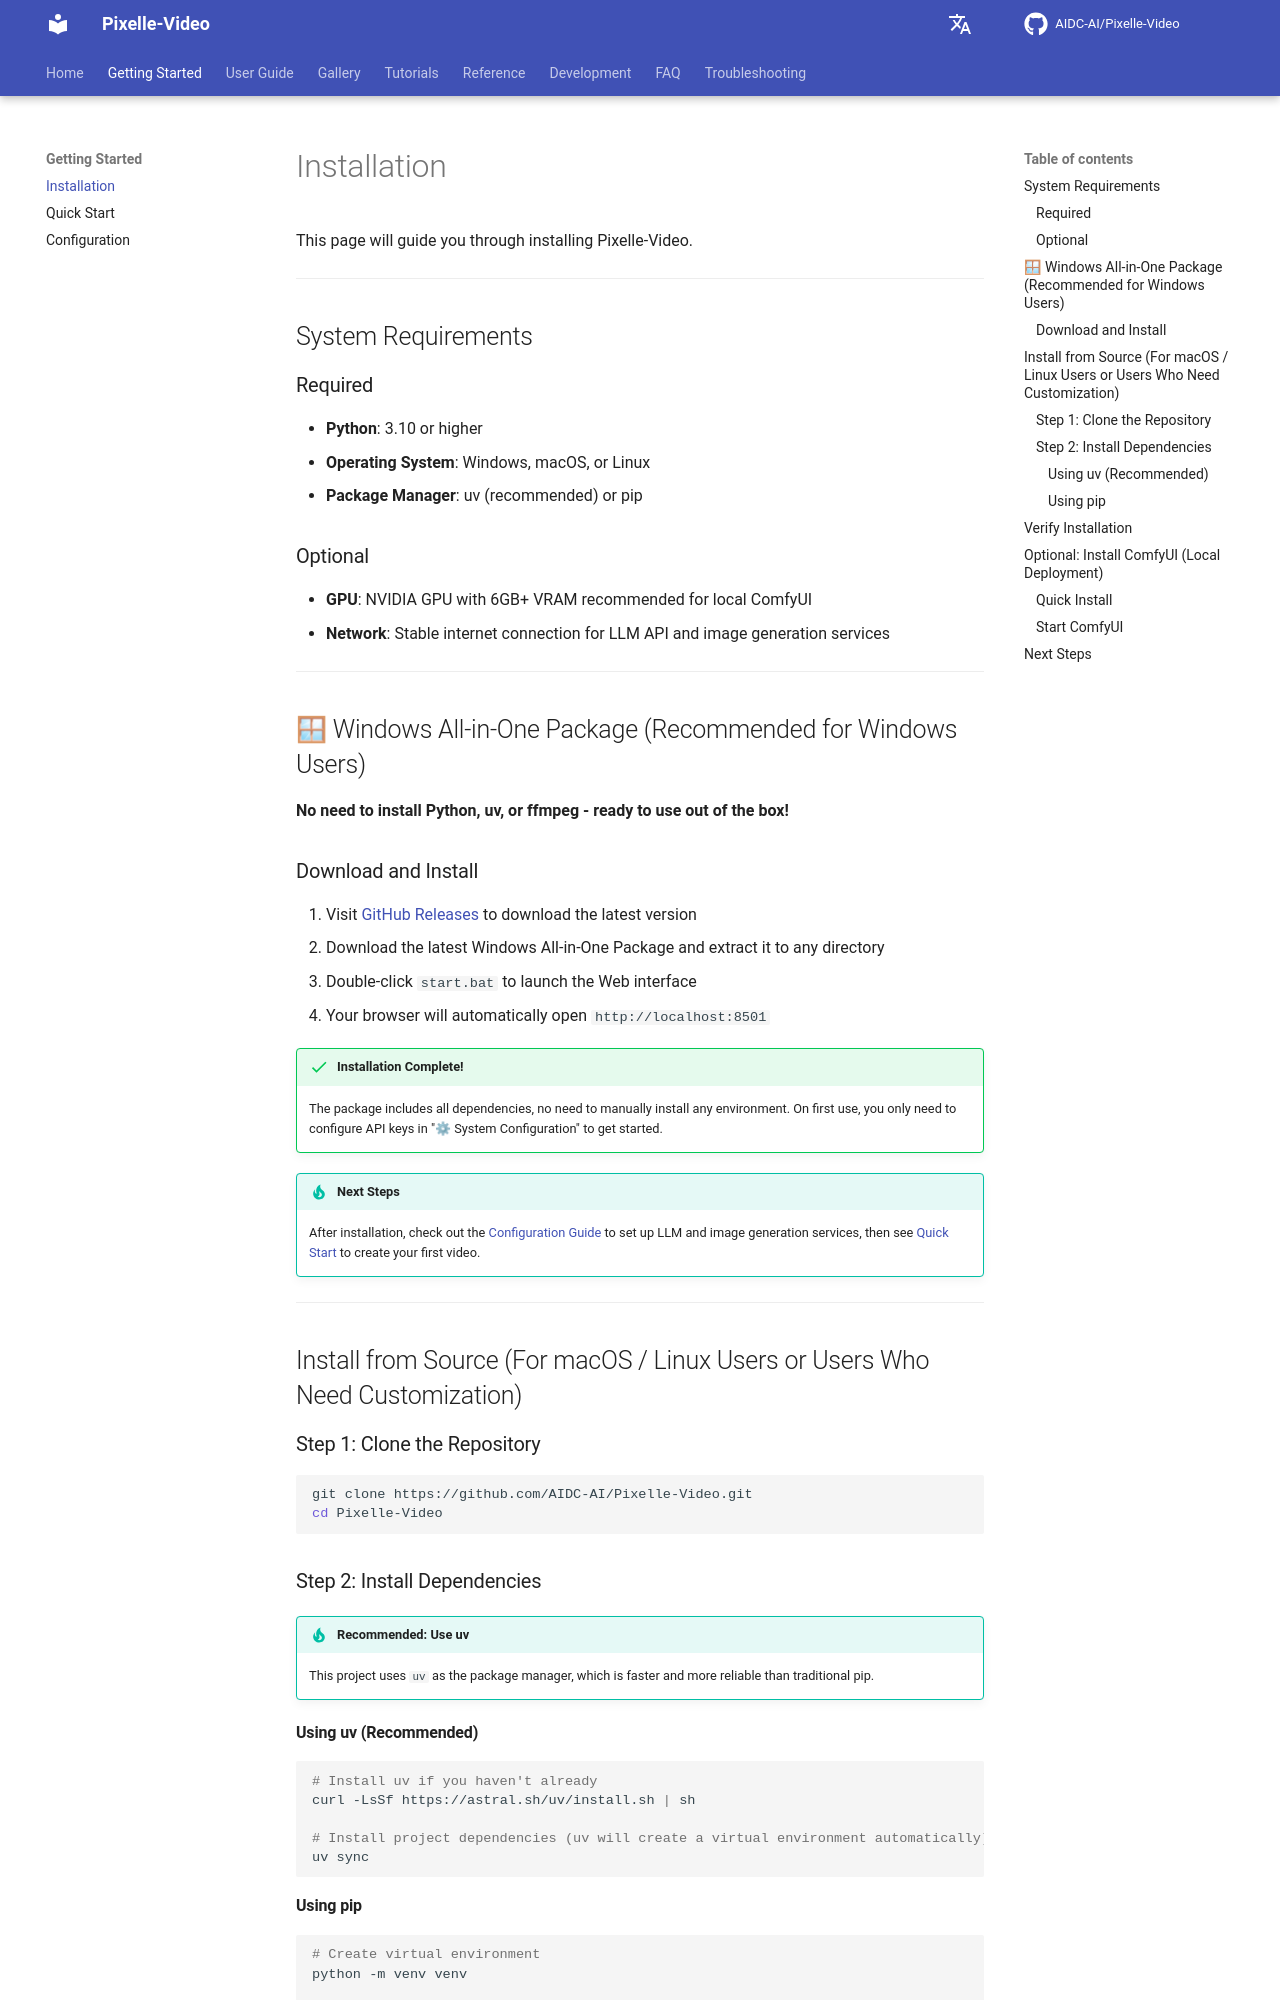

repository: Yhengei/AI-Video-Creator · page: getting-started/installation/index.html · generator: mkdocs

# Installation

This page will guide you through installing Pixelle-Video.

---

## System Requirements

### Required

- **Python**: 3.10 or higher
- **Operating System**: Windows, macOS, or Linux
- **Package Manager**: uv (recommended) or pip

### Optional

- **GPU**: NVIDIA GPU with 6GB+ VRAM recommended for local ComfyUI
- **Network**: Stable internet connection for LLM API and image generation services

---

## 🪟 Windows All-in-One Package (Recommended for Windows Users)

**No need to install Python, uv, or ffmpeg - ready to use out of the box!**

### Download and Install

1. Visit [GitHub Releases](https://github.com/AIDC-AI/Pixelle-Video/releases/latest) to download the latest version
2. Download the latest Windows All-in-One Package and extract it to any directory
3. Double-click `start.bat` to launch the Web interface
4. Your browser will automatically open `http://localhost:8501`

!!! success "Installation Complete!"
    The package includes all dependencies, no need to manually install any environment. On first use, you only need to configure API keys in "⚙ System Configuration" to get started.

!!! tip "Next Steps"
    After installation, check out the [Configuration Guide](configuration.md) to set up LLM and image generation services, then see [Quick Start](quick-start.md) to create your first video.

---

## Install from Source (For macOS / Linux Users or Users Who Need Customization)

### Step 1: Clone the Repository

```bash
git clone https://github.com/AIDC-AI/Pixelle-Video.git
cd Pixelle-Video
```

### Step 2: Install Dependencies

!!! tip "Recommended: Use uv"
    This project uses `uv` as the package manager, which is faster and more reliable than traditional pip.
